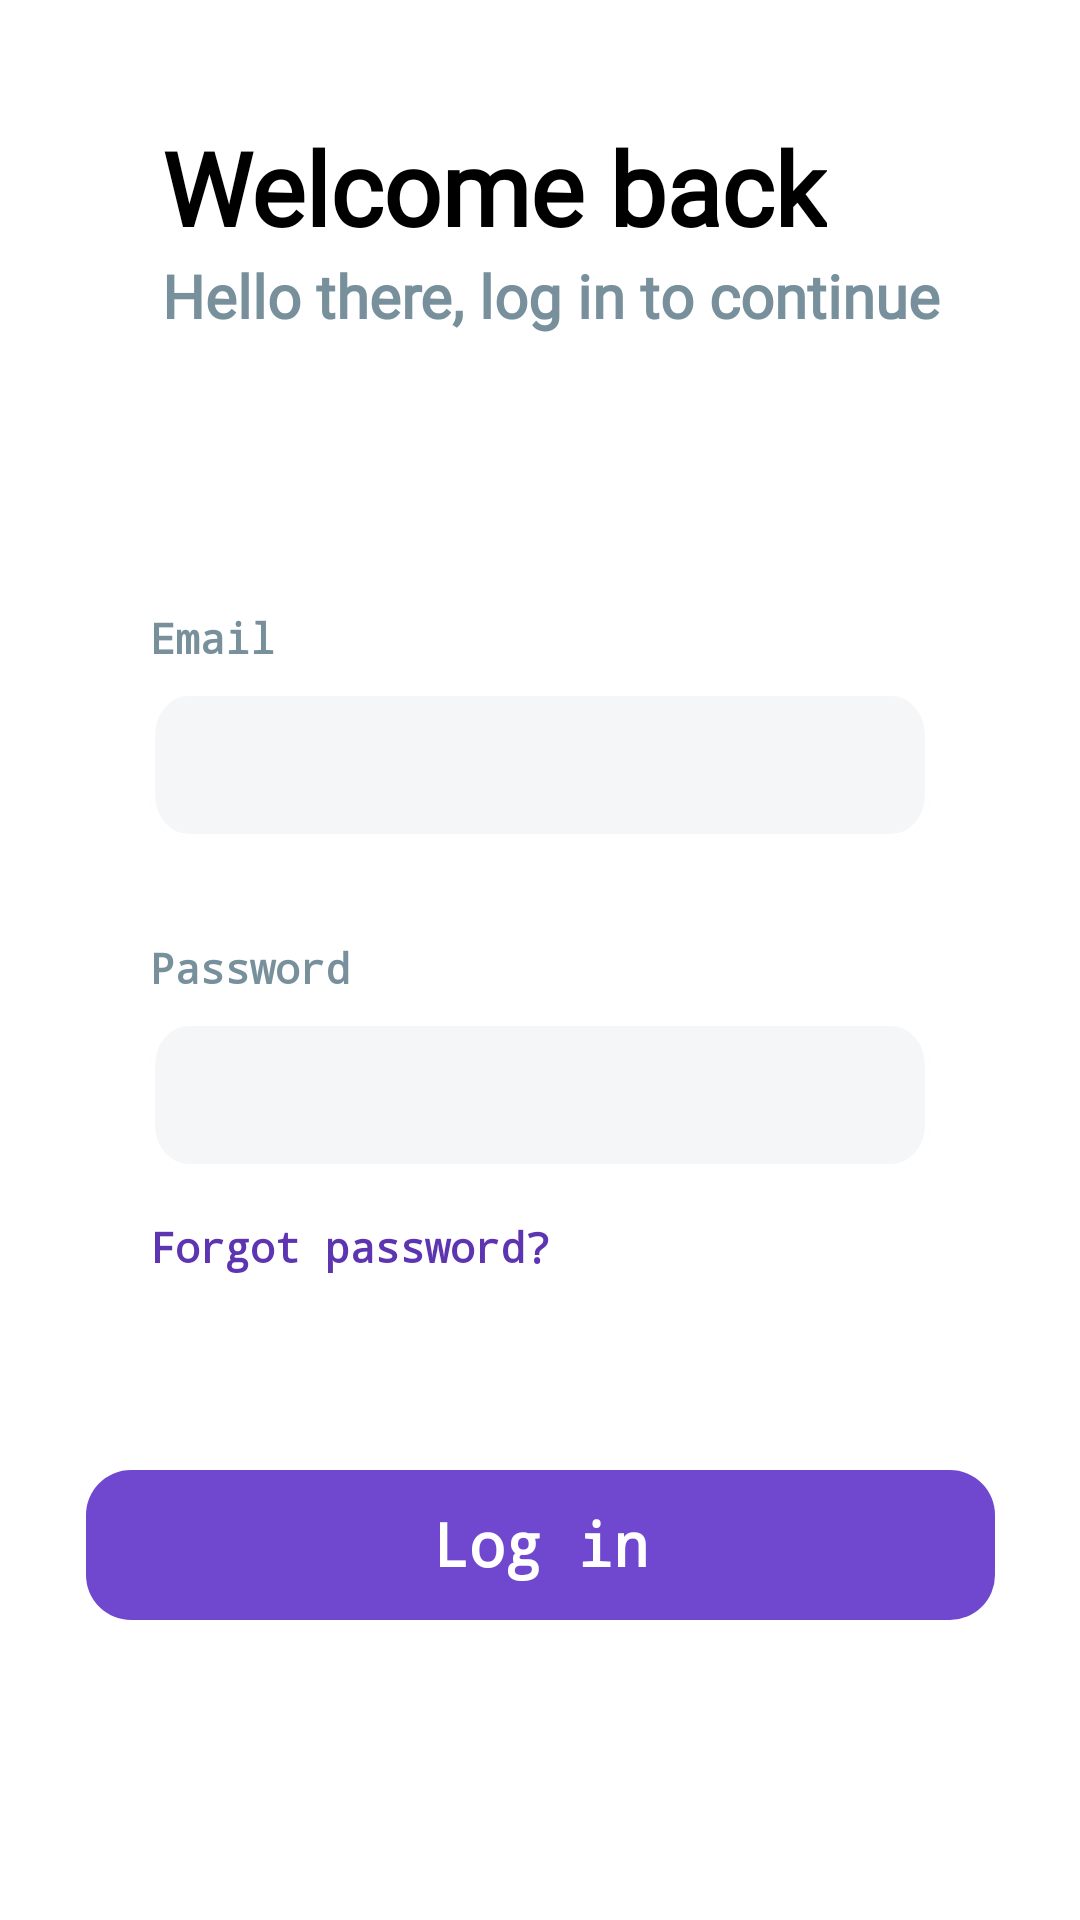

The Android layout XML behind this screen, and the referenced resources:
<!-- AndroidManifest.xml: activity theme Transparent -->
<!-- res/layout/login.xml -->
<?xml version="1.0" encoding="utf-8"?>
<androidx.constraintlayout.widget.ConstraintLayout xmlns:android="http://schemas.android.com/apk/res/android"
    xmlns:app="http://schemas.android.com/apk/res-auto"
    xmlns:tools="http://schemas.android.com/tools"
    android:layout_width="match_parent"
    android:layout_height="match_parent"
    android:background="@drawable/login_background">

    <TextView
        android:id="@+id/textView5"
        android:layout_width="wrap_content"
        android:layout_height="wrap_content"
        android:fontFamily="@font/source_sans_pro_light"
        android:text="@string/hello_there_log_in_to_continue"
        android:textColor="#78909C"
        android:textSize="20sp"
        android:textStyle="bold"
        app:layout_constraintStart_toStartOf="@+id/textView"
        app:layout_constraintTop_toBottomOf="@+id/textView" />

    <TextView
        android:id="@+id/textView"
        android:layout_width="wrap_content"
        android:layout_height="wrap_content"
        android:layout_marginStart="4dp"
        android:layout_marginBottom="145dp"
        android:fontFamily="@font/source_sans_pro_light"
        android:text="@string/welcome_back"
        android:textColor="#000000"
        android:textSize="34sp"
        android:textStyle="bold"
        app:layout_constraintBottom_toTopOf="@+id/emailLogin"
        app:layout_constraintStart_toStartOf="@+id/emailLogin" />

    <ImageView
        android:id="@+id/back"
        android:layout_width="50dp"
        android:layout_height="50dp"
        android:layout_marginStart="16dp"
        android:layout_marginTop="16dp"
        android:contentDescription="@string/go_back"
        android:scaleType="centerInside"
        app:layout_constraintStart_toStartOf="parent"
        app:layout_constraintTop_toTopOf="parent"
        app:srcCompat="@drawable/icon_left_arrow" />

    <ImageView
        android:id="@+id/signupBtn"
        android:layout_width="wrap_content"
        android:layout_height="wrap_content"
        android:layout_marginBottom="100dp"
        android:contentDescription="@string/log_in"
        app:layout_constraintBottom_toBottomOf="parent"
        app:layout_constraintEnd_toEndOf="@+id/passwordLogin"
        app:layout_constraintStart_toStartOf="@+id/passwordLogin"
        app:srcCompat="@drawable/login_button" />

    <TextView
        android:id="@+id/textView10"
        android:layout_width="wrap_content"
        android:layout_height="wrap_content"
        android:layout_marginTop="16dp"
        android:contentDescription="@string/forgot_password"
        android:fontFamily="monospace"
        android:gravity="center"
        android:text="@string/forgot_password"
        android:textColor="#5E35B1"
        android:textSize="14sp"
        android:textStyle="bold"
        app:layout_constraintStart_toStartOf="@+id/passwordLogin"
        app:layout_constraintTop_toBottomOf="@+id/passwordLogin" />

    <TextView
        android:id="@+id/textView9"
        android:layout_width="wrap_content"
        android:layout_height="wrap_content"
        android:layout_marginBottom="8dp"
        android:contentDescription="@string/password"
        android:fontFamily="monospace"
        android:text="@string/password"
        android:textColor="#78909C"
        android:textSize="14sp"
        android:textStyle="bold"
        app:layout_constraintBottom_toTopOf="@+id/passwordLogin"
        app:layout_constraintStart_toStartOf="@+id/passwordLogin"
        tools:ignore="SpeakableTextPresentCheck" />

    <TextView
        android:id="@+id/textView6"
        android:layout_width="wrap_content"
        android:layout_height="wrap_content"
        android:layout_marginBottom="8dp"
        android:contentDescription="@string/email"
        android:fontFamily="monospace"
        android:text="@string/email"
        android:textColor="#78909C"
        android:textSize="14sp"
        android:textStyle="bold"
        app:layout_constraintBottom_toTopOf="@+id/emailLogin"
        app:layout_constraintStart_toStartOf="@+id/emailLogin"
        tools:ignore="SpeakableTextPresentCheck" />

    <TextView
        android:id="@+id/textView11"
        android:layout_width="wrap_content"
        android:layout_height="wrap_content"
        android:fontFamily="monospace"
        android:text="@string/log_in"
        android:textColor="#FFFFFF"
        android:textSize="20sp"
        android:textStyle="bold"
        app:layout_constraintBottom_toBottomOf="@+id/signupBtn"
        app:layout_constraintEnd_toEndOf="@+id/signupBtn"
        app:layout_constraintStart_toStartOf="@+id/signupBtn"
        app:layout_constraintTop_toTopOf="@+id/signupBtn"
        app:layout_constraintVertical_bias="0.478" />

    <EditText
        android:id="@+id/emailLogin"
        android:layout_width="0dp"
        android:layout_height="50dp"
        android:layout_marginBottom="60dp"
        android:autofillHints=""
        android:background="@drawable/login_signup_gray_input_box"
        android:ems="10"
        android:inputType="textEmailAddress"
        android:labelFor="@id/textView6"
        android:padding="15dp"
        android:textColorHint="#80000000"
        android:textCursorDrawable="@drawable/edit_text_cursor"
        app:layout_constraintBottom_toTopOf="@+id/passwordLogin"
        app:layout_constraintEnd_toEndOf="@+id/passwordLogin"
        app:layout_constraintStart_toStartOf="@+id/passwordLogin"
        tools:ignore="SpeakableTextPresentCheck" />

    <EditText
        android:id="@+id/passwordLogin"
        android:layout_width="0dp"
        android:layout_height="50dp"
        android:layout_marginStart="50dp"
        android:layout_marginEnd="50dp"
        android:layout_marginBottom="100dp"
        android:autofillHints=""
        android:background="@drawable/login_signup_gray_input_box"
        android:ems="10"
        android:inputType="textPassword"
        android:labelFor="@id/textView9"
        android:padding="15dp"
        android:textColorHint="#80000000"
        android:textCursorDrawable="@drawable/edit_text_cursor"
        app:layout_constraintBottom_toTopOf="@+id/signupBtn"
        app:layout_constraintEnd_toEndOf="parent"
        app:layout_constraintStart_toStartOf="parent"
        tools:ignore="SpeakableTextPresentCheck" />
</androidx.constraintlayout.widget.ConstraintLayout>
<!-- resources referenced by this layout -->
<resources>
  <!-- drawable edit_text_cursor (drawable) -->
  <?xml version="1.0" encoding="utf-8"?>
  <shape xmlns:android="http://schemas.android.com/apk/res/android" >
    <size android:width="2dp" />
    <solid android:color="#7048d0"  />
  </shape>
  <!-- drawable login_background (drawable) -->
  <vector xmlns:android="http://schemas.android.com/apk/res/android"
      android:width="412dp"
      android:height="778dp"
      android:viewportWidth="412"
      android:viewportHeight="778">
    <path
        android:pathData="M0,0H412V778H0Z"
        android:fillColor="#5852b5"
        android:fillAlpha="0"/>
    <path
        android:pathData="M30,120L382,120a30,30 0,0 1,30 30L412,778a0,0 0,0 1,0 0L0,778a0,0 0,0 1,0 0L0,150A30,30 0,0 1,30 120Z"
        android:strokeWidth="1"
        android:fillColor="#fff"
        android:strokeColor="#00000000"/>
  </vector>
  <!-- drawable login_button (drawable) -->
  <vector xmlns:android="http://schemas.android.com/apk/res/android"
      android:width="303dp"
      android:height="50dp"
      android:viewportWidth="303"
      android:viewportHeight="50">
    <path
        android:pathData="M15,0L288,0A15,15 0,0 1,303 15L303,35A15,15 0,0 1,288 50L15,50A15,15 0,0 1,0 35L0,15A15,15 0,0 1,15 0z"
        android:strokeWidth="2"
        android:fillColor="#7048d0"
        android:strokeColor="#00000000"/>
  </vector>
  <!-- drawable login_signup_gray_input_box (drawable) -->
  <vector xmlns:android="http://schemas.android.com/apk/res/android"
      android:width="200dp"
      android:height="33.5dp"
      android:viewportWidth="303"
      android:viewportHeight="50">
    <path
        android:pathData="M15,0L288,0A15,15 0,0 1,303 15L303,35A15,15 0,0 1,288 50L15,50A15,15 0,0 1,0 35L0,15A15,15 0,0 1,15 0z"
        android:strokeWidth="2"
        android:fillColor="#f5f6f8"
        android:strokeColor="#00000000"/>
    <path
        android:pathData="M15,1L288,1A14,14 0,0 1,302 15L302,35A14,14 0,0 1,288 49L15,49A14,14 0,0 1,1 35L1,15A14,14 0,0 1,15 1z"
        android:strokeWidth="2"
        android:fillColor="#00000000"
        android:strokeColor="#fff"/>
  </vector>
  <string name="email">Email</string>
  <string name="forgot_password">Forgot password?</string>
  <string name="go_back">go back</string>
  <string name="hello_there_log_in_to_continue">Hello there, log in to continue</string>
  <string name="log_in">Log in</string>
  <string name="password">Password</string>
  <string name="welcome_back">Welcome back</string>
  <style name="Transparent" parent="Theme">
          <item name="android:windowIsTranslucent">true</item>
          <item name="android:windowBackground">@android:color/transparent</item>
          <item name="android:windowContentOverlay">@null</item>
          <item name="android:windowNoTitle">true</item>
          
          <item name="android:backgroundDimEnabled">false</item>
          <item name="android:statusBarColor" tools:targetApi="l">@android:color/transparent</item>
      </style>
  <style name="Theme" parent="Theme.MaterialComponents.Light.NoActionBar">
          <item name="android:forceDarkAllowed" tools:targetApi="q">false</item>
          <item name="colorPrimary">@color/purple_500</item>
          <item name="colorPrimaryVariant">#5852B5</item>
          <item name="colorOnPrimary">@color/white</item>
          <item name="colorSecondary">@color/teal_200</item>
          <item name="colorSecondaryVariant">@color/teal_700</item>
          <item name="colorOnSecondary">@color/black</item>
          <item name="android:statusBarColor" tools:targetApi="l">?attr/colorPrimaryVariant</item>
      </style>
  <color name="purple_500">#FF6200EE</color>
  <color name="white">#FFFFFFFF</color>
  <color name="teal_200">#FF03DAC5</color>
  <color name="teal_700">#FF018786</color>
  <color name="black">#FF000000</color>
</resources>
